Dataset: Image_for_classification (GitHub, akellasrinivas/hypertensia). Classes: hypertensive retinopathy mask, hypertensive retinopathy pre-treatment, non hypertensive retinopathy, non hypertensive retinopathy pre-treatment.

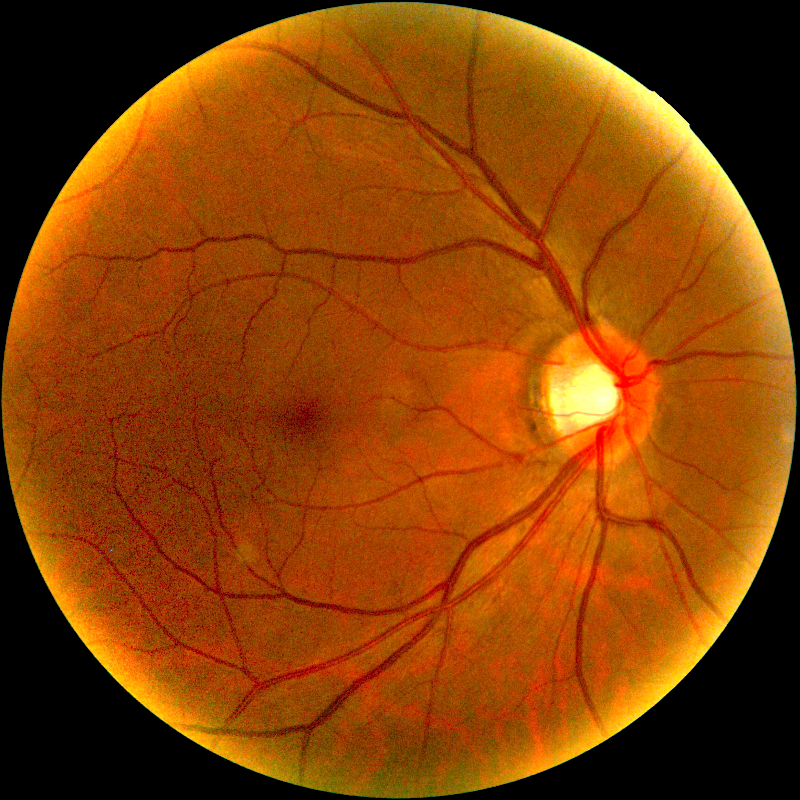
Label: non hypertensive retinopathy pre-treatment

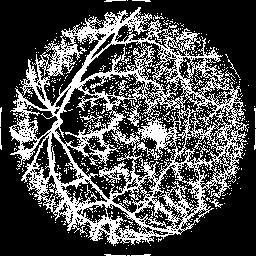
Label: hypertensive retinopathy mask

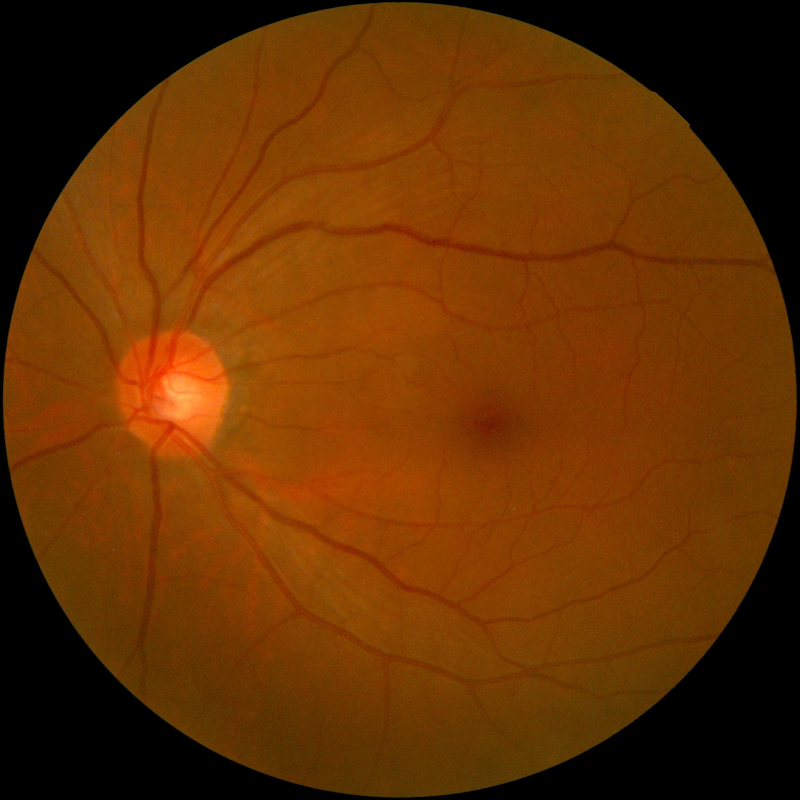
Label: non hypertensive retinopathy

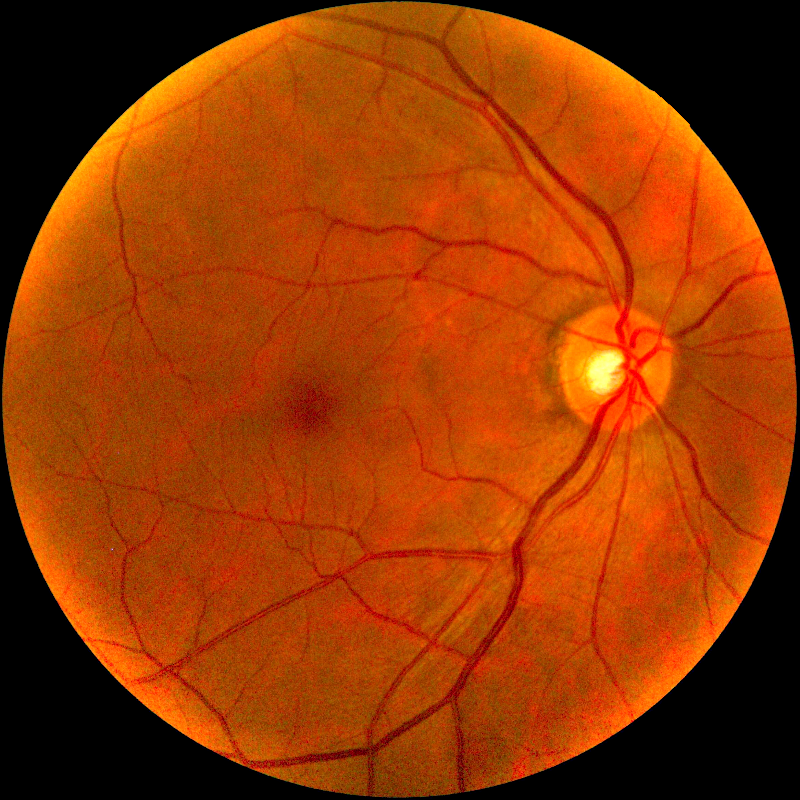
Label: hypertensive retinopathy pre-treatment

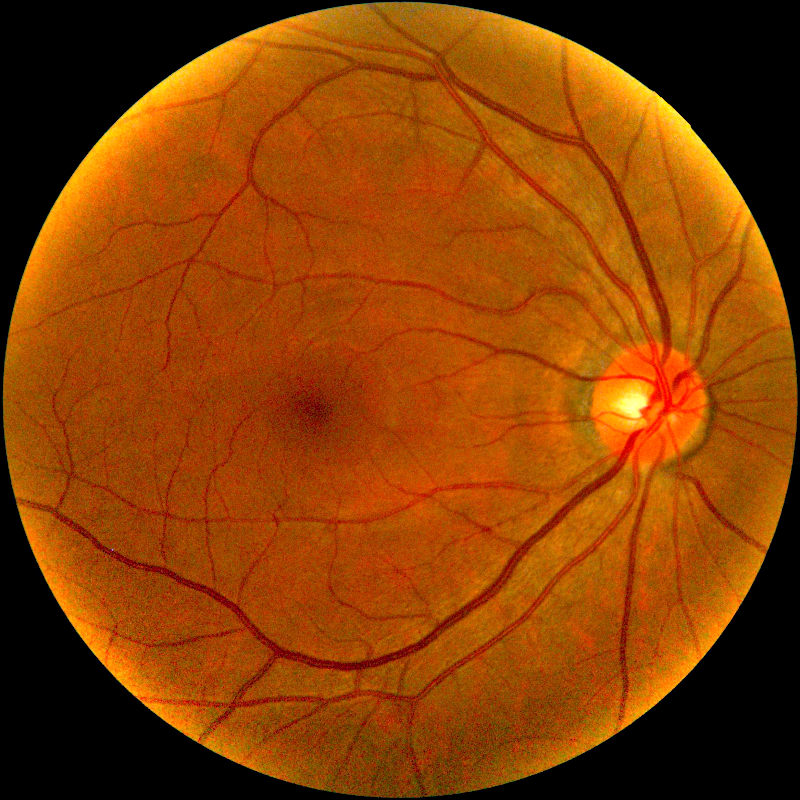
Label: non hypertensive retinopathy pre-treatment

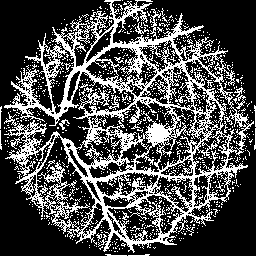
Label: hypertensive retinopathy mask
